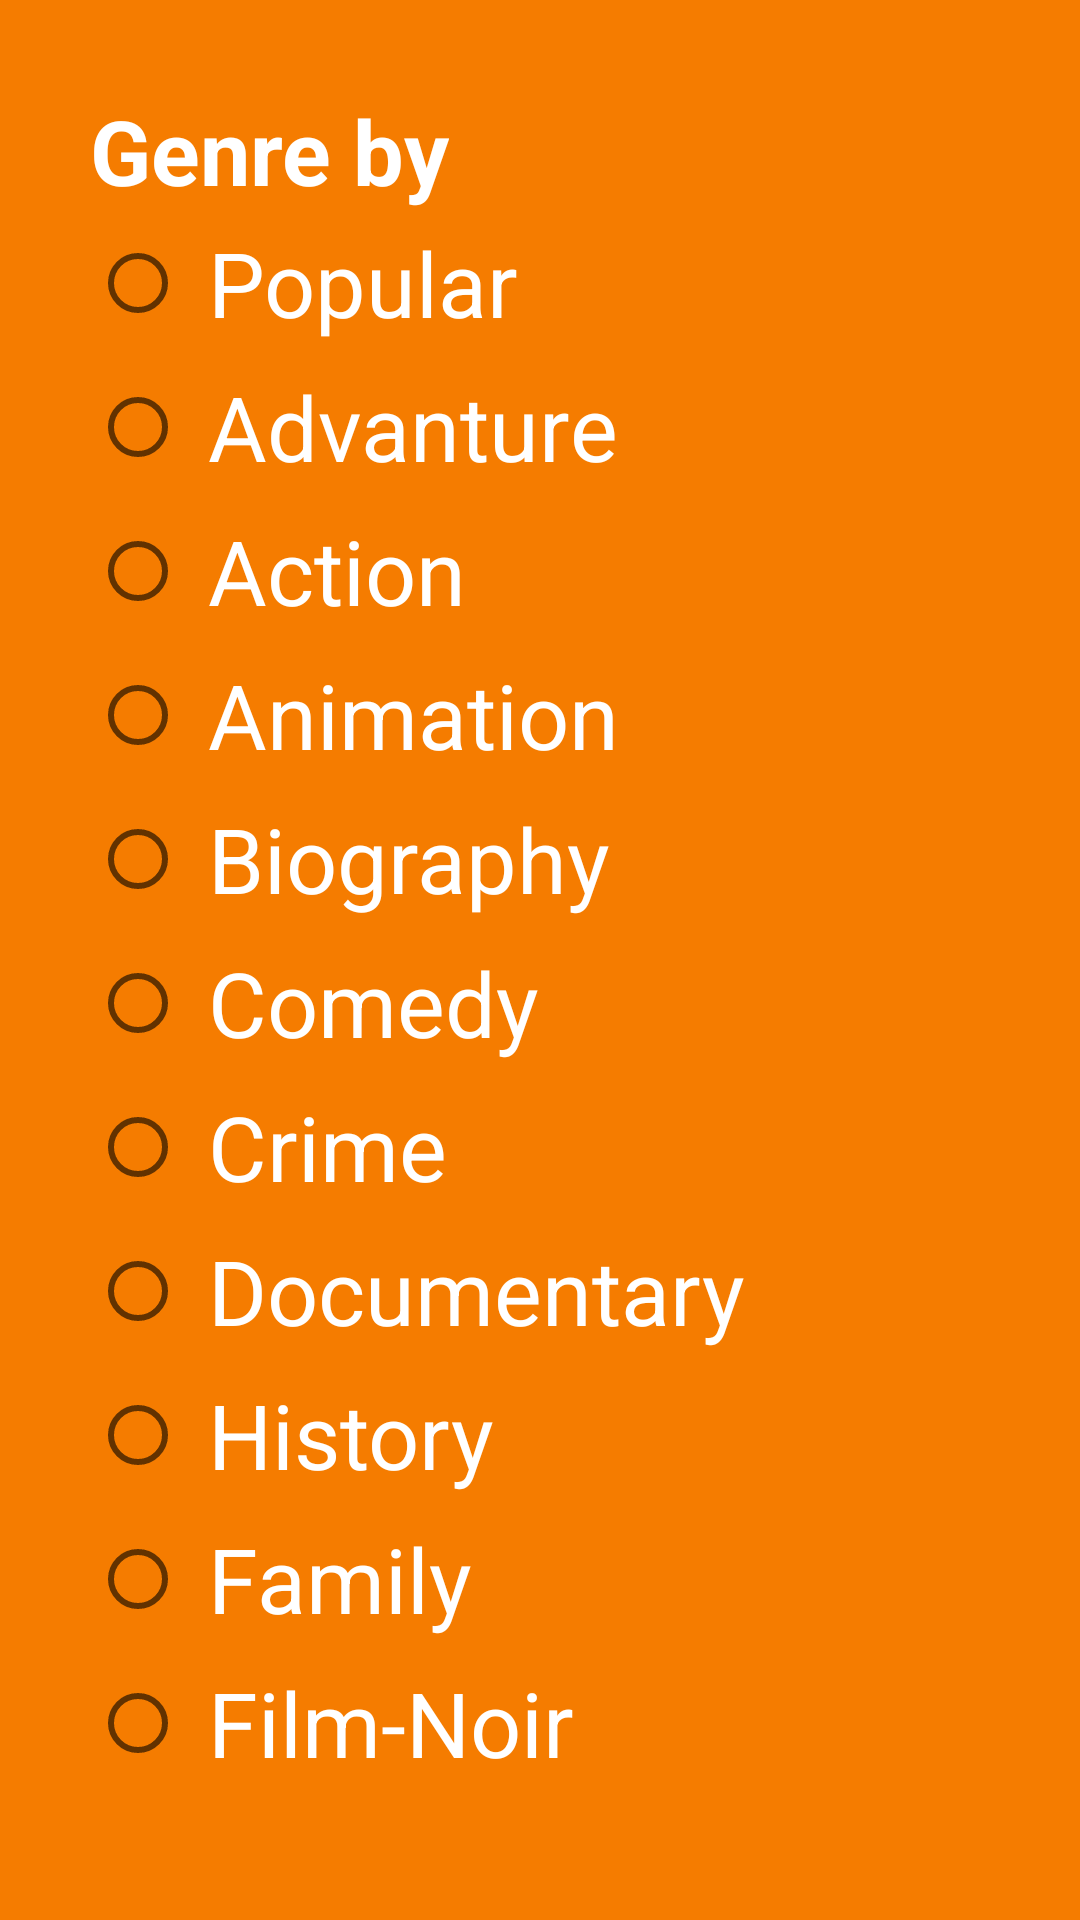

The Android layout XML behind this screen, and the referenced resources:
<!-- AndroidManifest.xml: application theme Theme.MovieStream -->
<!-- res/layout/activity_genere.xml -->
<?xml version="1.0" encoding="utf-8"?>
<LinearLayout xmlns:android="http://schemas.android.com/apk/res/android"
    xmlns:app="http://schemas.android.com/apk/res-auto"
    xmlns:tools="http://schemas.android.com/tools"
    android:layout_width="match_parent"
    android:layout_height="match_parent"
    android:background="@color/shuhag"
    tools:context=".GenereActivity">

    <LinearLayout
        android:layout_width="match_parent"
        android:layout_height="wrap_content"
        android:orientation="vertical"
        android:padding="30dp">

        <TextView
            android:layout_width="wrap_content"
            android:layout_height="wrap_content"
            android:text="Genre by"
            android:textSize="30dp"
            android:textStyle="bold"
            android:textColor="@color/white"
            />

        <RadioGroup
            android:layout_width="wrap_content"
            android:layout_height="wrap_content">
            <RadioButton
                android:id="@+id/popular"
                android:layout_width="wrap_content"
                android:layout_height="wrap_content"
                android:text=" Popular"
                android:textColor="@color/white"
                android:textSize="30dp"/>

            <RadioButton
                android:id="@+id/advanture"
                android:textColor="@color/white"
                android:layout_width="wrap_content"
                android:layout_height="wrap_content"
                android:text=" Advanture"
                android:textSize="30dp"/>
            <RadioButton
                android:id="@+id/action"
                android:textColor="@color/white"
                android:layout_width="wrap_content"
                android:layout_height="wrap_content"
                android:text=" Action"
                android:textSize="30dp"/>
            <RadioButton
                android:id="@+id/animation"
                android:textColor="@color/white"
                android:layout_width="wrap_content"
                android:layout_height="wrap_content"
                android:text=" Animation"
                android:textSize="30dp"/>
        </RadioGroup>


        <RadioGroup
            android:id="@+id/biography"
            android:textColor="@color/white"
            android:layout_width="wrap_content"
            android:layout_height="wrap_content">
            <RadioButton
                android:layout_width="wrap_content"
                android:textColor="@color/white"
                android:layout_height="wrap_content"
                android:text=" Biography"
                android:textSize="30dp"/>
            <RadioButton
                android:id="@+id/comedy"
                android:textColor="@color/white"
                android:layout_width="wrap_content"
                android:layout_height="wrap_content"
                android:text=" Comedy"
                android:textSize="30dp"/>

            <RadioButton
                android:id="@+id/crime"
                android:textColor="@color/white"
                android:layout_width="wrap_content"
                android:layout_height="wrap_content"
                android:text=" Crime"
                android:textSize="30dp"/>
            <RadioButton
                android:id="@+id/documentary"
                android:textColor="@color/white"
                android:layout_width="wrap_content"
                android:layout_height="wrap_content"
                android:text=" Documentary"
                android:textSize="30dp"/>
            <RadioButton
                android:id="@+id/history"
                android:textColor="@color/white"
                android:layout_width="wrap_content"
                android:layout_height="wrap_content"
                android:text=" History"
                android:textSize="30dp"/>

            <RadioButton
                android:id="@+id/family"
                android:textColor="@color/white"
                android:layout_width="wrap_content"
                android:layout_height="wrap_content"
                android:text=" Family"
                android:textSize="30dp"/>
            <RadioButton
                android:id="@+id/film_noir"
                android:textColor="@color/white"
                android:layout_width="wrap_content"
                android:layout_height="wrap_content"
                android:text=" Film-Noir"
                android:textSize="30dp"/>
        </RadioGroup>




    </LinearLayout>

</LinearLayout>
<!-- resources referenced by this layout -->
<resources>
  <color name="shuhag">#F57C00</color>
  <color name="white">#FFFFFFFF</color>
  <style name="Theme.MovieStream" parent="Theme.MaterialComponents.DayNight.NoActionBar">
          
          <item name="colorPrimary">@color/purple_500</item>
          <item name="colorPrimaryVariant">@color/purple_700</item>
          <item name="colorOnPrimary">@color/white</item>
          
          <item name="colorSecondary">@color/teal_200</item>
          <item name="colorSecondaryVariant">@color/teal_700</item>
          <item name="colorOnSecondary">@color/black</item>
          
          <item name="android:statusBarColor" tools:targetApi="l">?attr/colorPrimaryVariant</item>
          
      </style>
  <color name="purple_500">#FF6200EE</color>
  <color name="purple_700">#FF3700B3</color>
  <color name="teal_200">#FF03DAC5</color>
  <color name="teal_700">#FF018786</color>
  <color name="black">#FF000000</color>
</resources>
